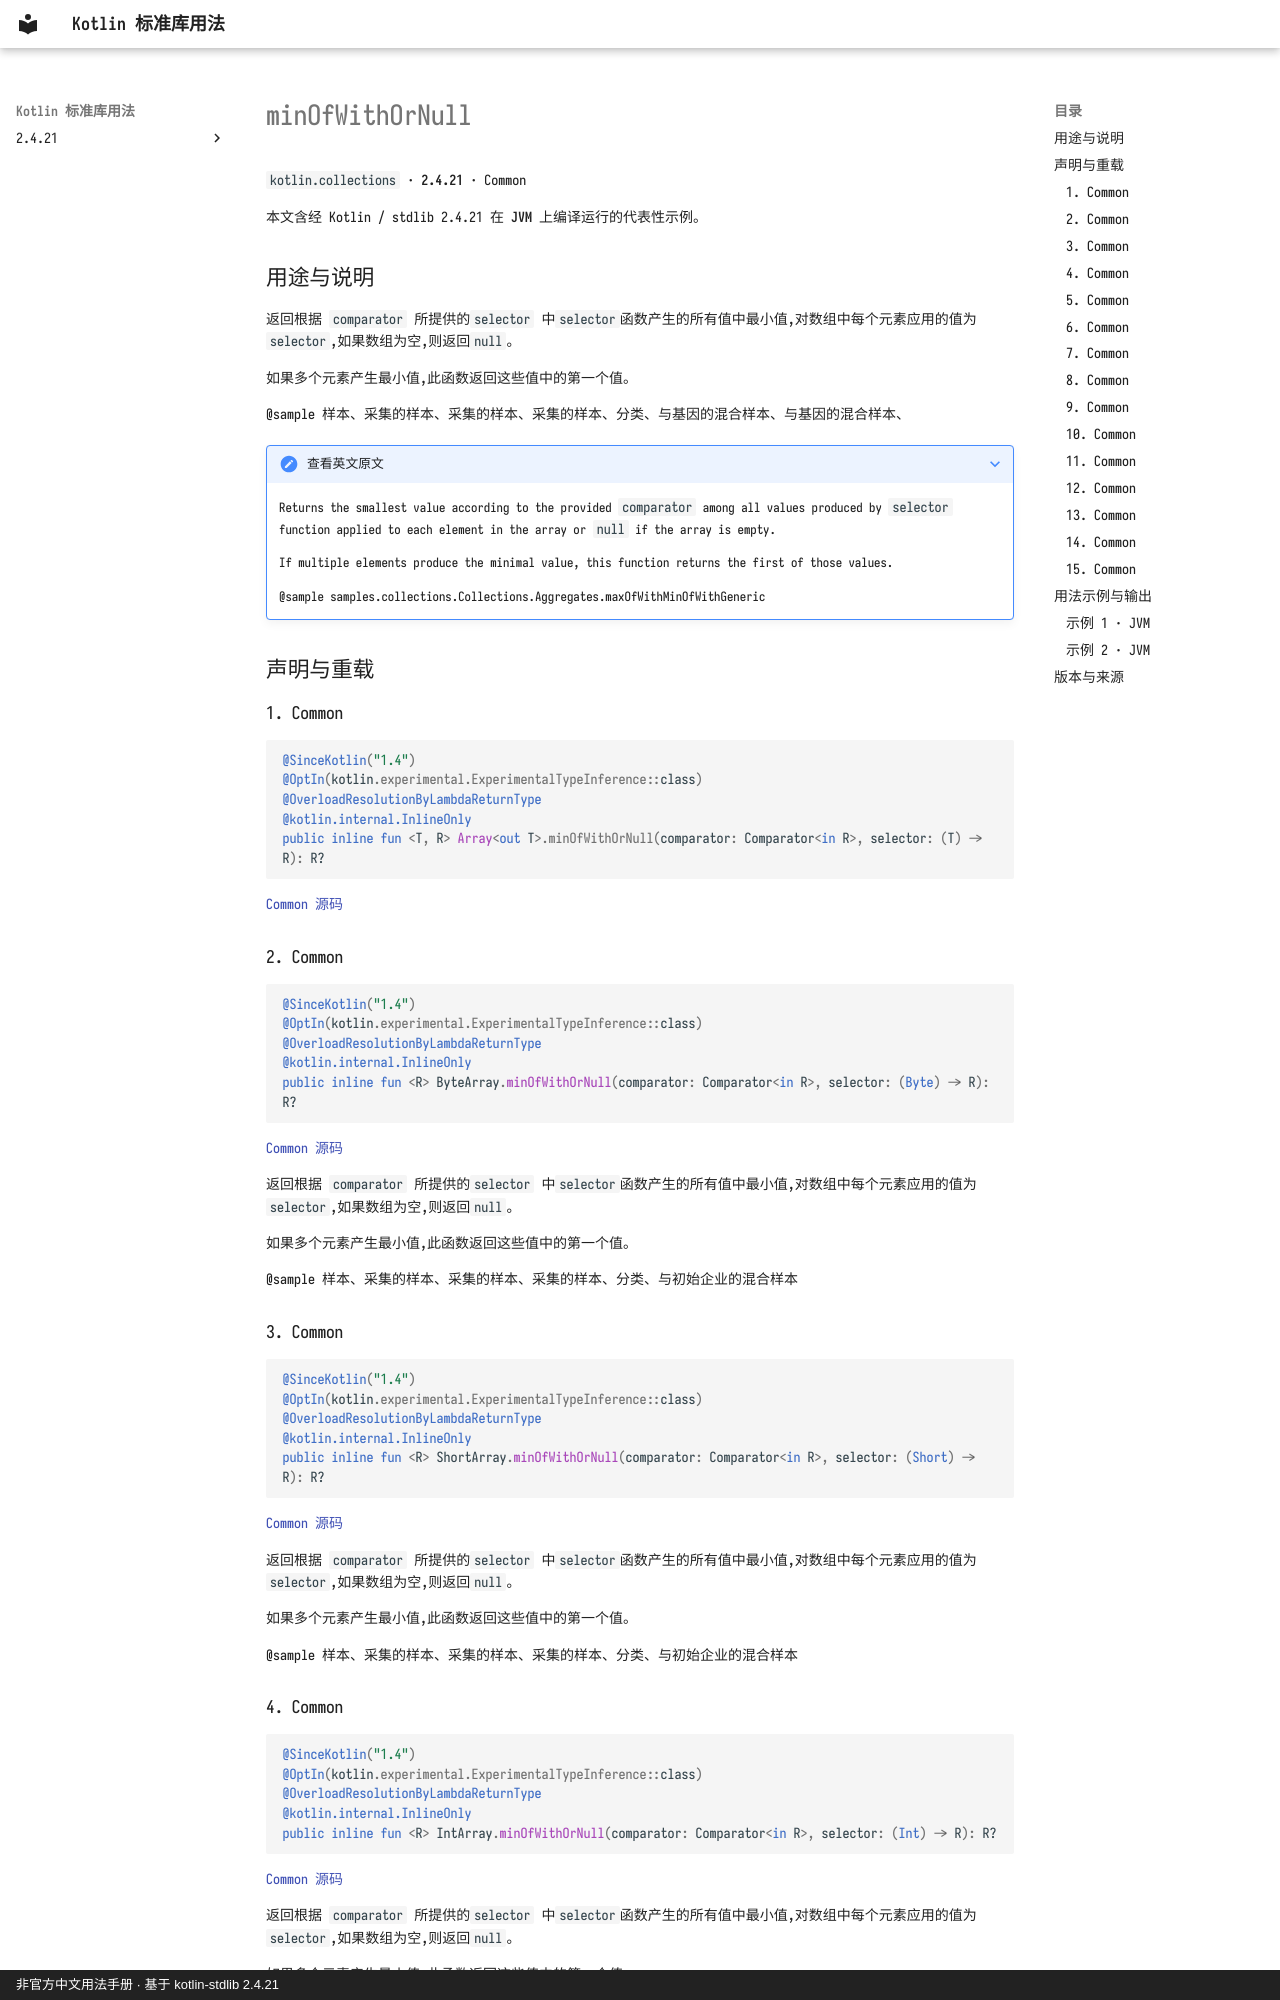

repository: oooooooko/kotlin-stdlib-docs · page: zh/api/kotlin.collections/minofwithornull--08933ee1/index.html · generator: mkdocs · copyright: 非官方中文用法手册 · 基于 kotlin-stdlib 2.4.21

# minOfWithOrNull

`kotlin.collections` · **2.4.21** · Common

本文含经 Kotlin / stdlib 2.4.21 在 **JVM** 上编译运行的代表性示例。

## 用途与说明

返回根据 `comparator` 所提供的`selector` 中`selector`函数产生的所有值中最小值,对数组中每个元素应用的值为`selector`,如果数组为空,则返回`null`。

如果多个元素产生最小值,此函数返回这些值中的第一个值。

@sample 样本、采集的样本、采集的样本、采集的样本、分类、与基因的混合样本、与基因的混合样本、

??? note "查看英文原文"

    Returns the smallest value according to the provided `comparator`
    among all values produced by `selector` function applied to each element in the array or `null` if the array is empty.
    
    If multiple elements produce the minimal value, this function returns the first of those values.
    
    @sample samples.collections.Collections.Aggregates.maxOfWithMinOfWithGeneric

## 声明与重载

### 1. Common

```kotlin
@SinceKotlin("1.4")
@OptIn(kotlin.experimental.ExperimentalTypeInference::class)
@OverloadResolutionByLambdaReturnType
@kotlin.internal.InlineOnly
public inline fun <T, R> Array<out T>.minOfWithOrNull(comparator: Comparator<in R>, selector: (T) -> R): R?
```

[Common 源码](https://github.com/JetBrains/kotlin/blob/v2.4.21/libraries/stdlib/common/src/generated/_Arrays.kt#L21563)

### 2. Common

```kotlin
@SinceKotlin("1.4")
@OptIn(kotlin.experimental.ExperimentalTypeInference::class)
@OverloadResolutionByLambdaReturnType
@kotlin.internal.InlineOnly
public inline fun <R> ByteArray.minOfWithOrNull(comparator: Comparator<in R>, selector: (Byte) -> R): R?
```

[Common 源码](https://github.com/JetBrains/kotlin/blob/v2.4.21/libraries/stdlib/common/src/generated/_Arrays.kt#L21587)

返回根据 `comparator` 所提供的`selector` 中`selector`函数产生的所有值中最小值,对数组中每个元素应用的值为`selector`,如果数组为空,则返回`null`。

如果多个元素产生最小值,此函数返回这些值中的第一个值。

@sample 样本、采集的样本、采集的样本、采集的样本、分类、与初始企业的混合样本

### 3. Common

```kotlin
@SinceKotlin("1.4")
@OptIn(kotlin.experimental.ExperimentalTypeInference::class)
@OverloadResolutionByLambdaReturnType
@kotlin.internal.InlineOnly
public inline fun <R> ShortArray.minOfWithOrNull(comparator: Comparator<in R>, selector: (Short) -> R): R?
```

[Common 源码](https://github.com/JetBrains/kotlin/blob/v2.4.21/libraries/stdlib/common/src/generated/_Arrays.kt#L21611)

返回根据 `comparator` 所提供的`selector` 中`selector`函数产生的所有值中最小值,对数组中每个元素应用的值为`selector`,如果数组为空,则返回`null`。

如果多个元素产生最小值,此函数返回这些值中的第一个值。

@sample 样本、采集的样本、采集的样本、采集的样本、分类、与初始企业的混合样本

### 4. Common

```kotlin
@SinceKotlin("1.4")
@OptIn(kotlin.experimental.ExperimentalTypeInference::class)
@OverloadResolutionByLambdaReturnType
@kotlin.internal.InlineOnly
public inline fun <R> IntArray.minOfWithOrNull(comparator: Comparator<in R>, selector: (Int) -> R): R?
```

[Common 源码](https://github.com/JetBrains/kotlin/blob/v2.4.21/libraries/stdlib/common/src/generated/_Arrays.kt#L21635)

返回根据 `comparator` 所提供的`selector` 中`selector`函数产生的所有值中最小值,对数组中每个元素应用的值为`selector`,如果数组为空,则返回`null`。

如果多个元素产生最小值,此函数返回这些值中的第一个值。

@sample 样本、采集的样本、采集的样本、采集的样本、分类、与初始企业的混合样本
